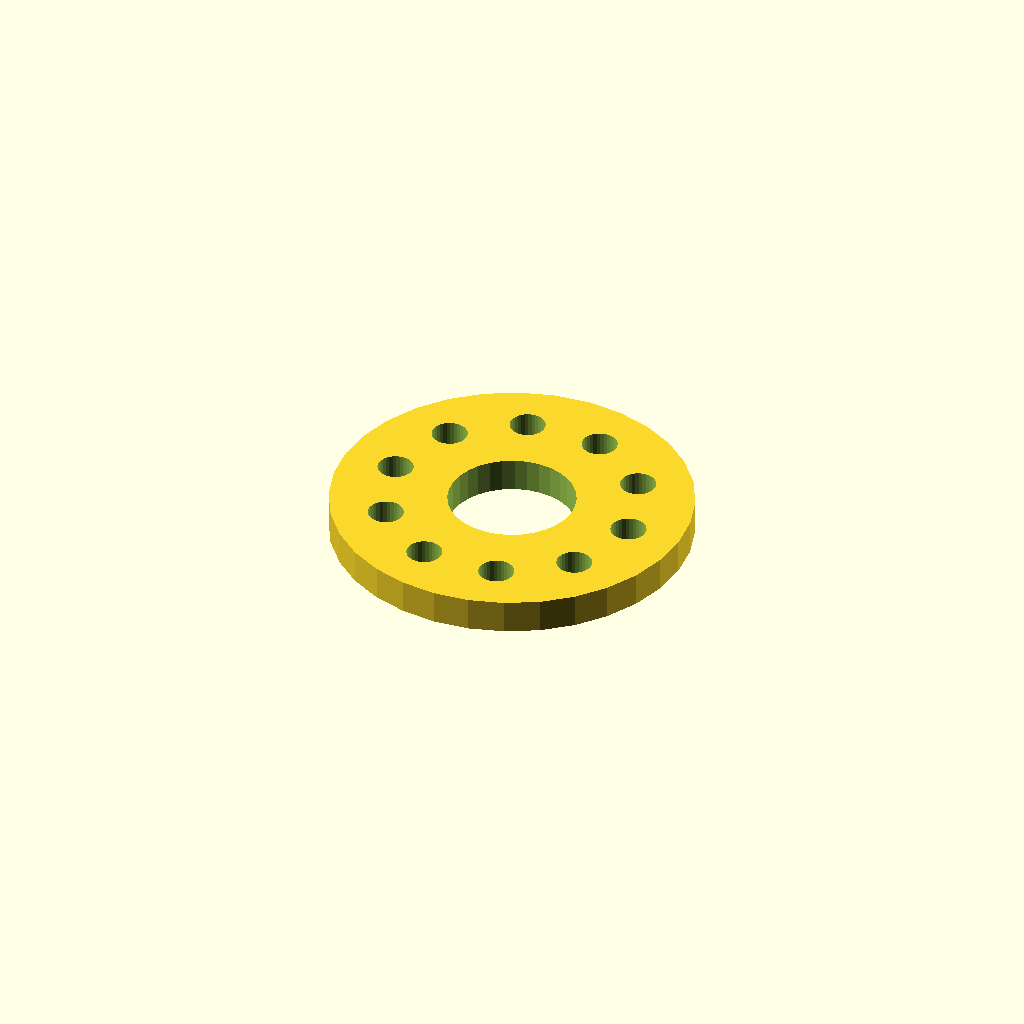
Cell 1: rendered with the file's own defaults.
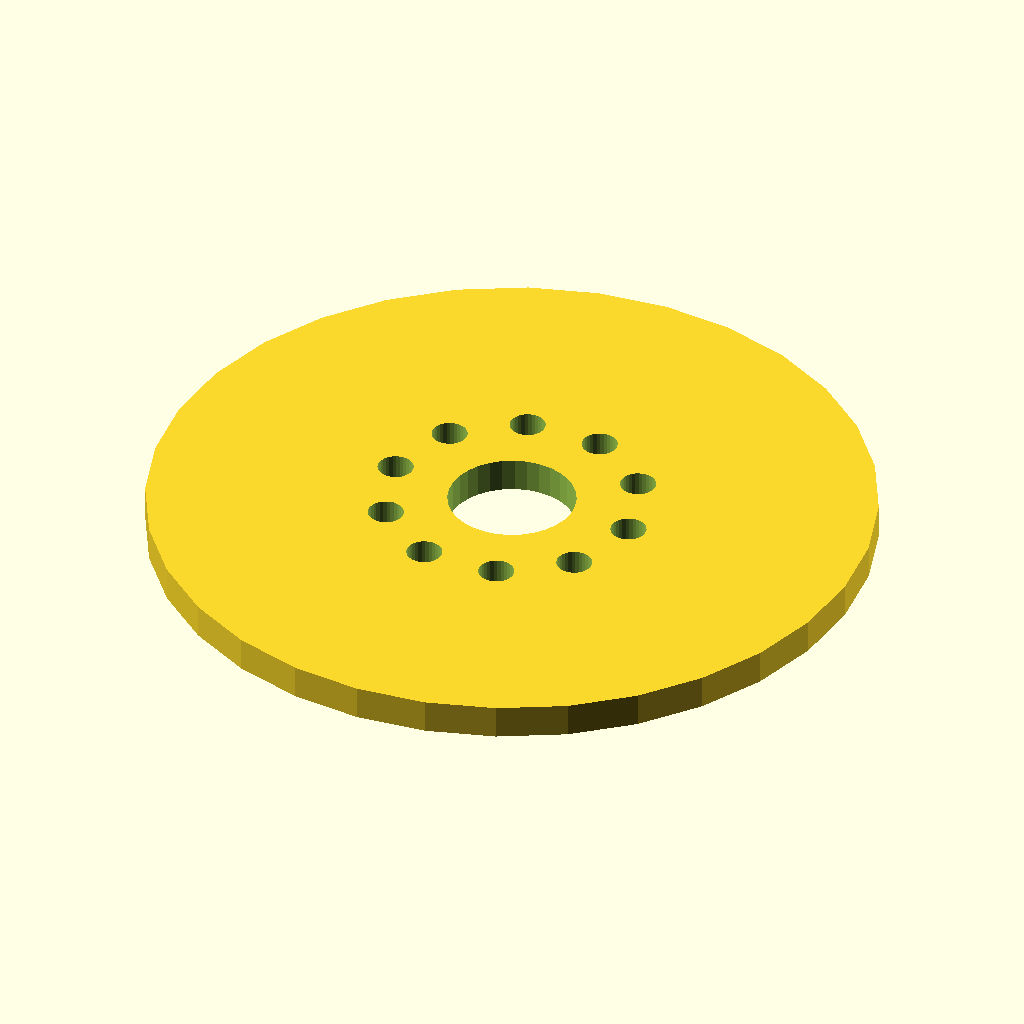
Cell 2 — flange_d set to 170, the other parameters unchanged.
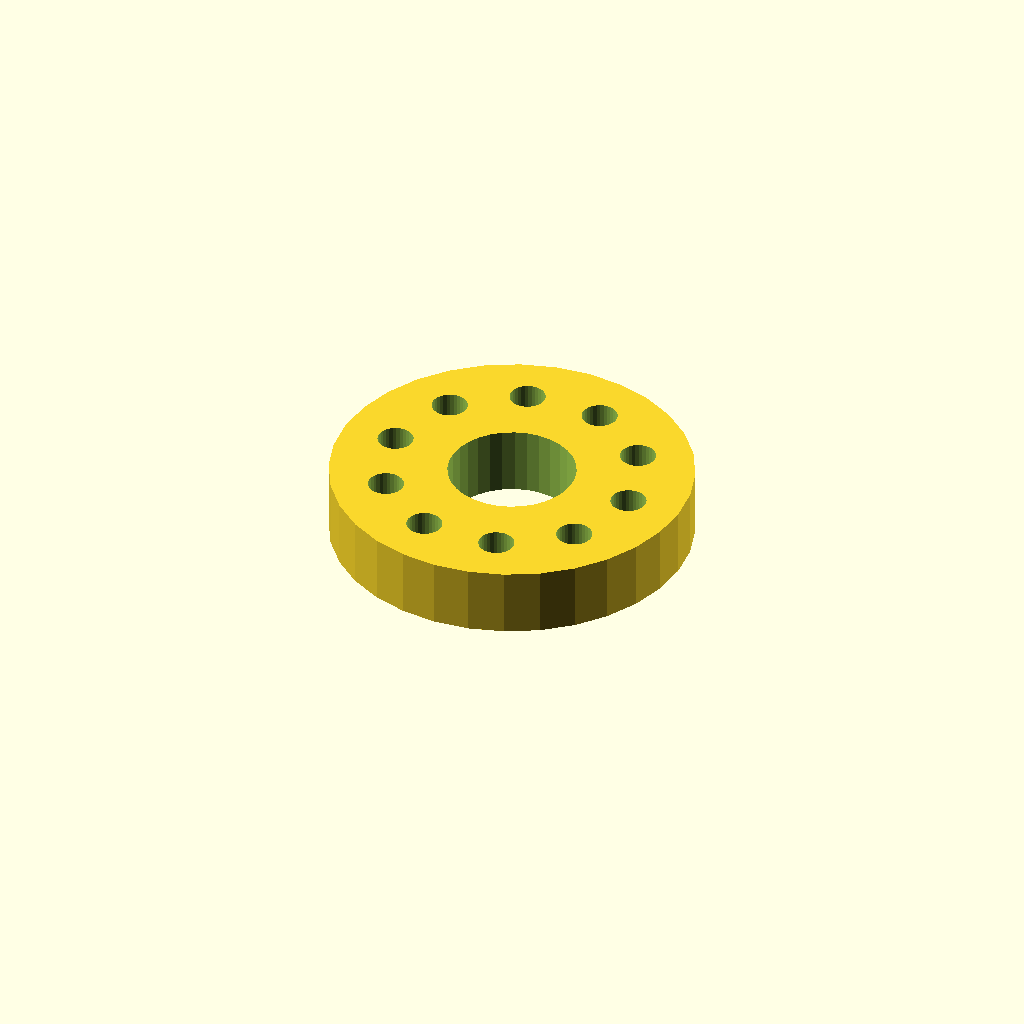
Cell 3 — thickness set to 16, the other parameters unchanged.
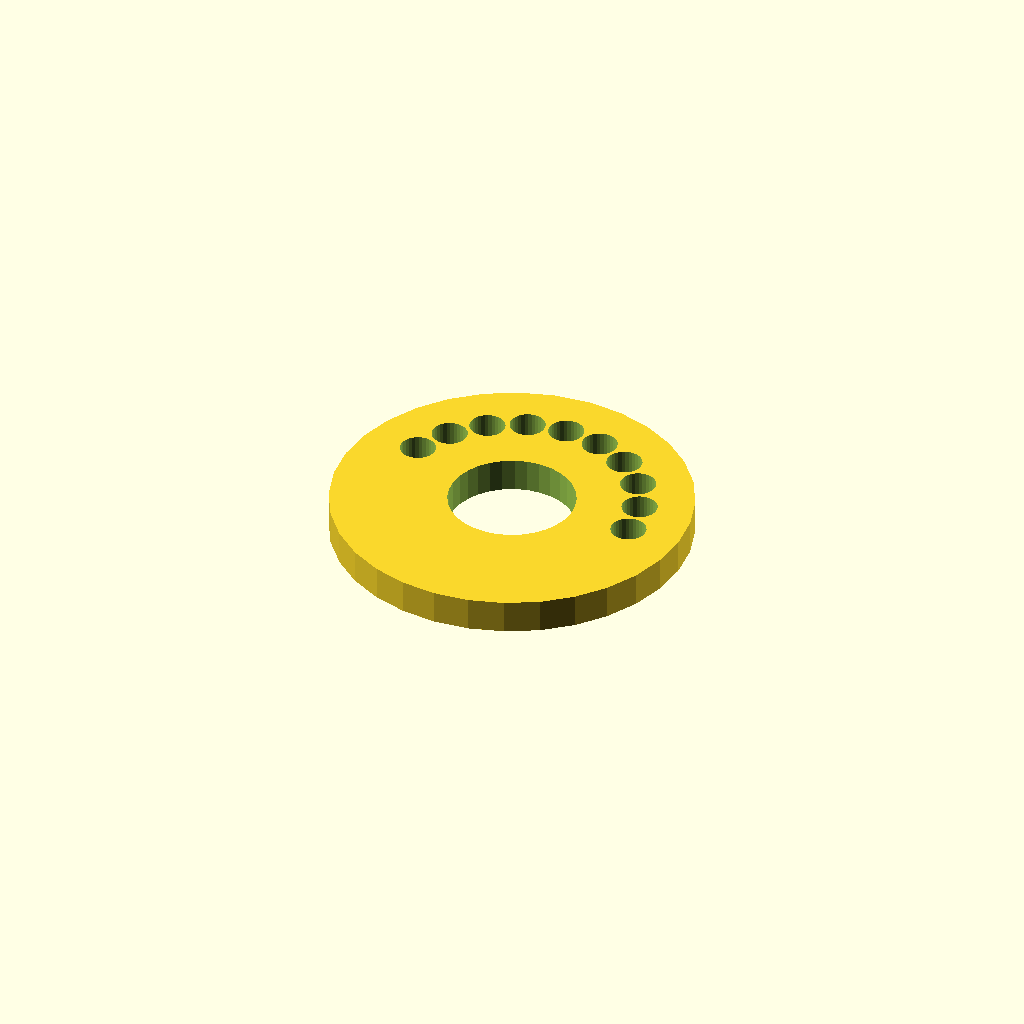
Cell 4 — holes set to 20, the other parameters unchanged.
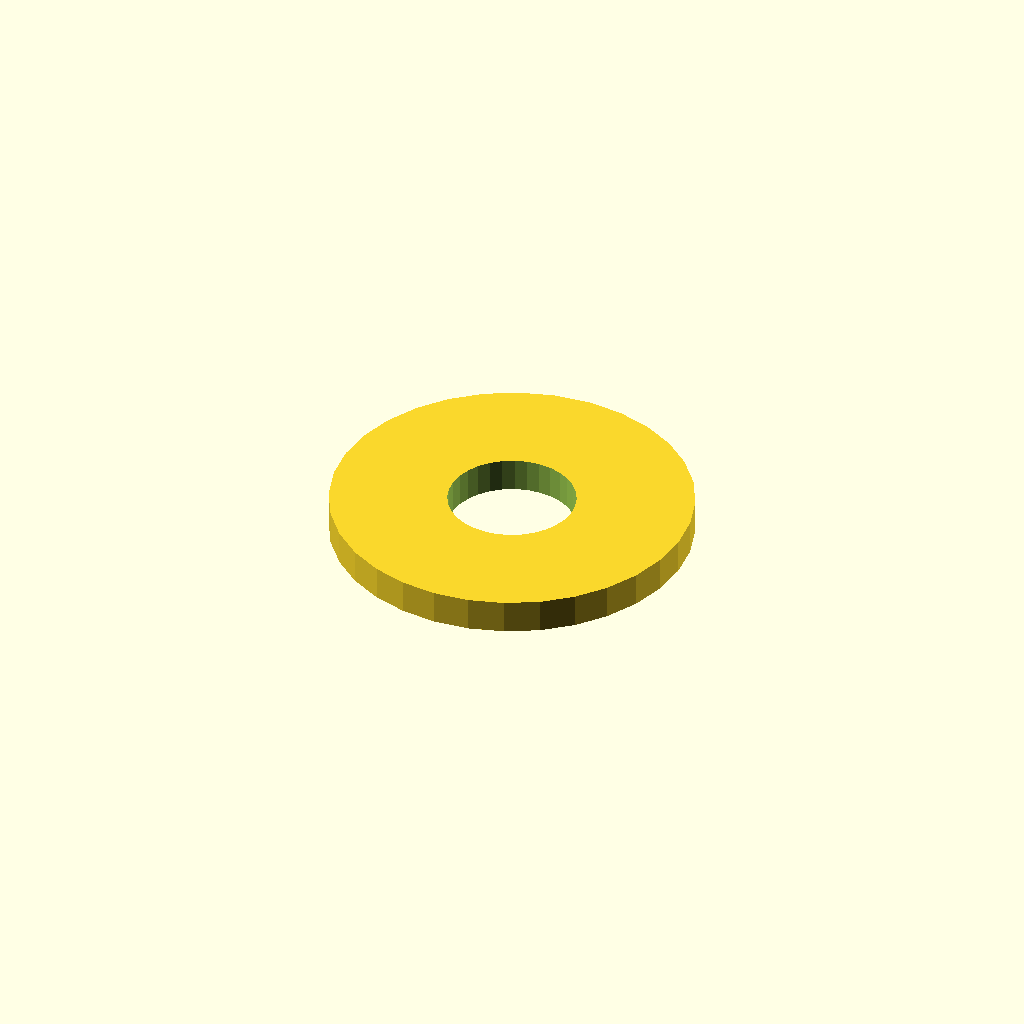
Cell 5 — pcd set to 119, the other parameters unchanged.
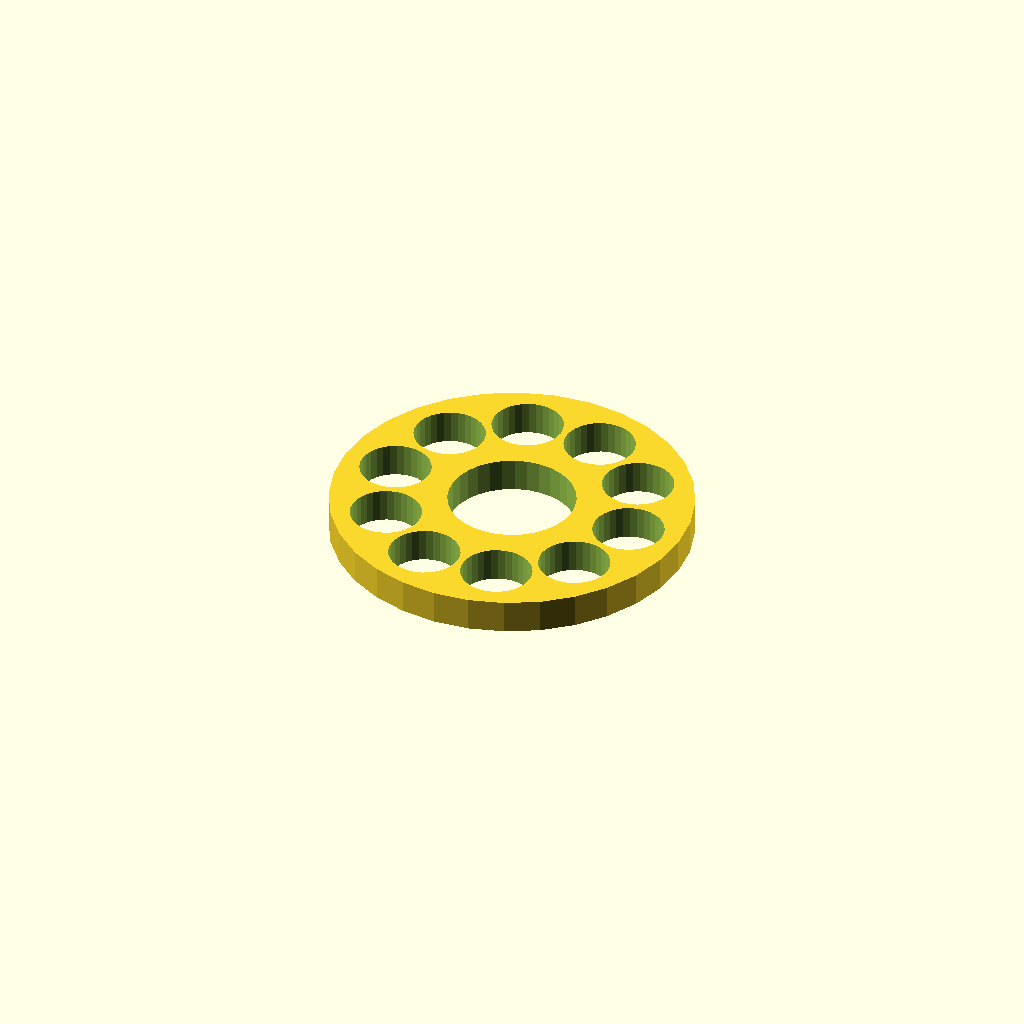
Cell 6: the same model with hole_d = 16.8.
All cells are drawn from one camera (rotation 55°, 0°, 25°, orthographic, colour scheme Cornfield), so only the parameter changes between them.
Source of the model, optional_data/data/place1/boltcircles/part_0192.scad:
$fn = 32;

// ----------------------------------------------------------------------
// Flange Ø85 x 8
// 10 holes on a Ø59.5 bolt circle, bolted joints
// ----------------------------------------------------------------------

// --- parameters (mm) ---
flange_d = 85;  // outside diameter of the flange
thickness = 8;  // flange thickness
holes = 10;     // number of bolt holes
pcd = 59.5;     // bolt circle diameter
start_deg = 0;  // angle of the first hole, from +X
hole_d = 8.4;   // bolt hole diameter
bore_d = 30;    // central through bore
hub_d = 42;     // hub outside diameter
hub_h = 0;      // hub height above the flange face (0 = no hub)

// --- derived feature positions (mm) ---
height = thickness + hub_h;  // = 8   overall height of the part
pcd_r = pcd / 2;             // = 29.75   bolt circle radius
hole_step = 360 / holes;     // = 36   angular pitch
feature_centers = [
  [pcd_r * cos(start_deg + 0 * hole_step), pcd_r * sin(start_deg + 0 * hole_step)],
  [pcd_r * cos(start_deg + 1 * hole_step), pcd_r * sin(start_deg + 1 * hole_step)],
  [pcd_r * cos(start_deg + 2 * hole_step), pcd_r * sin(start_deg + 2 * hole_step)],
  [pcd_r * cos(start_deg + 3 * hole_step), pcd_r * sin(start_deg + 3 * hole_step)],
  [pcd_r * cos(start_deg + 4 * hole_step), pcd_r * sin(start_deg + 4 * hole_step)],
  [pcd_r * cos(start_deg + 5 * hole_step), pcd_r * sin(start_deg + 5 * hole_step)],
  [pcd_r * cos(start_deg + 6 * hole_step), pcd_r * sin(start_deg + 6 * hole_step)],
  [pcd_r * cos(start_deg + 7 * hole_step), pcd_r * sin(start_deg + 7 * hole_step)],
  [pcd_r * cos(start_deg + 8 * hole_step), pcd_r * sin(start_deg + 8 * hole_step)],
  [pcd_r * cos(start_deg + 9 * hole_step), pcd_r * sin(start_deg + 9 * hole_step)]
];   // bolt hole centres on the pitch circle

// flange disc, every hole and the bore cut straight through
difference() {
  union() {
    cylinder(d = flange_d, h = thickness);
  }
  translate([0, 0, -1]) cylinder(d = bore_d, h = height + 2);  // bore, through
  for (centre = feature_centers)
    translate([centre[0], centre[1], -1]) cylinder(d = hole_d, h = thickness + 2);
}
Parameter table extracted from the source (name, type, default, range or options):
flange_d: number, default 85
thickness: number, default 8
holes: number, default 10
pcd: number, default 59.5
start_deg: number, default 0
hole_d: number, default 8.4
bore_d: number, default 30
hub_d: number, default 42
hub_h: number, default 0
